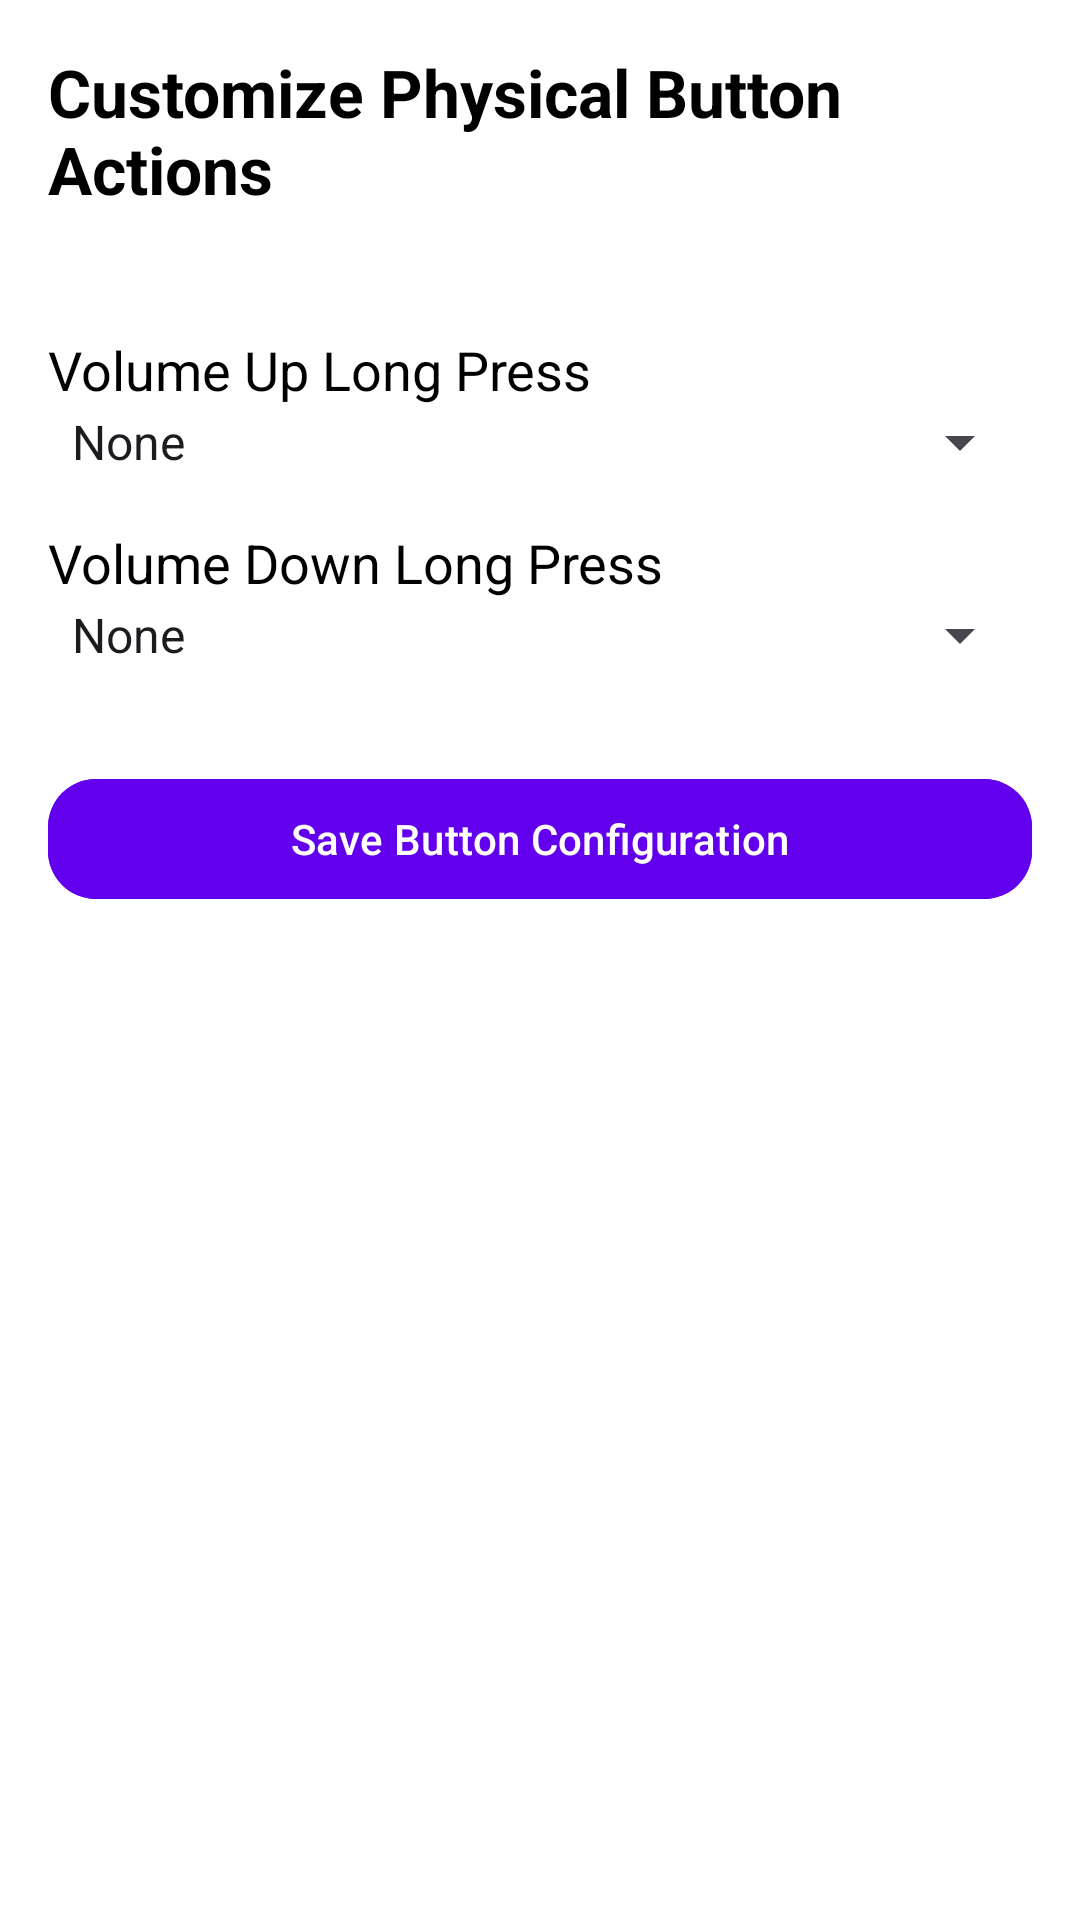

Reconstruct the res/layout file that produces this screen, plus the resources it refers to.
<!-- AndroidManifest.xml: application theme Theme.GestureAid -->
<!-- res/layout/activity_physical_button_setup.xml -->
<?xml version="1.0" encoding="utf-8"?>
<ScrollView
    xmlns:android="http://schemas.android.com/apk/res/android"
    xmlns:app="http://schemas.android.com/apk/res-auto"
    android:layout_width="match_parent"
    android:layout_height="match_parent"
    android:padding="16dp"
    android:background="@color/white">

    <LinearLayout
        android:layout_width="match_parent"
        android:layout_height="wrap_content"
        android:orientation="vertical">

        <TextView
            android:layout_width="wrap_content"
            android:layout_height="wrap_content"
            android:text="Customize Physical Button Actions"
            android:textSize="22sp"
            android:textStyle="bold"
            android:textColor="@color/black"
            android:layout_marginBottom="24dp"/>

        
        <TextView
            android:layout_width="wrap_content"
            android:layout_height="wrap_content"
            android:text="Volume Up Long Press"
            android:textSize="18sp"
            android:textColor="@color/black"
            android:layout_marginTop="16dp"/>

        <Spinner
            android:id="@+id/spinnerVolumeUpLong"
            android:layout_width="match_parent"
            android:layout_height="wrap_content"
            android:entries="@array/button_actions"/>

        
        <TextView
            android:layout_width="wrap_content"
            android:layout_height="wrap_content"
            android:text="Volume Down Long Press"
            android:textSize="18sp"
            android:textColor="@color/black"
            android:layout_marginTop="16dp"/>

        <Spinner
            android:id="@+id/spinnerVolumeDownLong"
            android:layout_width="match_parent"
            android:layout_height="wrap_content"
            android:entries="@array/button_actions"/>

        

        <com.google.android.material.button.MaterialButton
            android:id="@+id/saveButtonConfigBtn"
            android:layout_width="match_parent"
            android:layout_height="wrap_content"
            android:layout_marginTop="32dp"
            android:text="Save Button Configuration"
            android:backgroundTint="@color/purple_500"
            android:textColor="@android:color/white"
            app:cornerRadius="16dp"/>
    </LinearLayout>
</ScrollView>
<!-- resources referenced by this layout -->
<resources>
  <string-array name="button_actions">
          <item>None</item>
          <item>Play Alert Sound</item>
          <item>Make Call</item>
          <item>Send SMS</item>
          <item>Open App</item>
          <item>Trigger Custom Gesture</item>
      </string-array>
  <color name="black">#000000</color>
  <color name="purple_500">#6200EE</color>
  <color name="white">#FFFFFF</color>
  <style name="Theme.GestureAid" parent="Base.Theme.GestureAid" />
  <style name="Base.Theme.GestureAid" parent="Theme.Material3.DayNight.NoActionBar">
          
          
      </style>
</resources>
